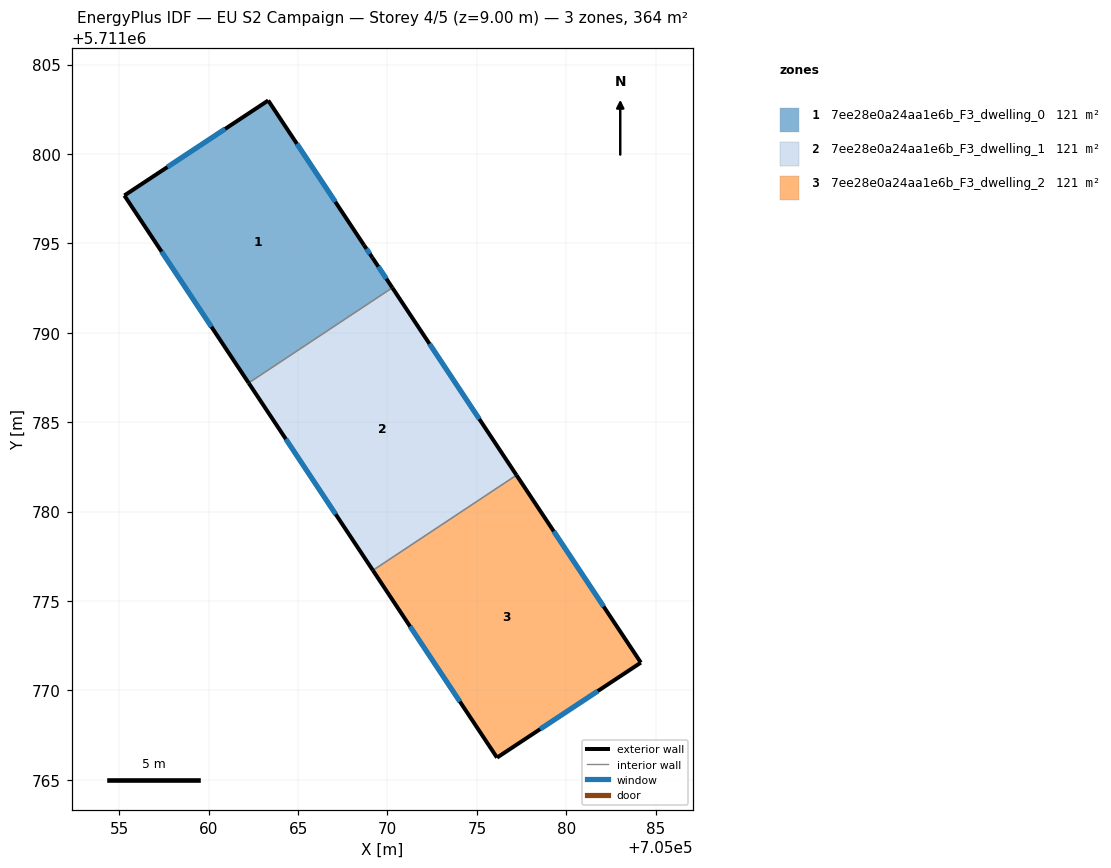
=== STOREY PLAN SPEC (per zone: floor XY polygon, exterior-wall plan segments, windows/doors) ===
zone 1: 7ee28e0a24aa1e6b_F3_dwelling_0  (121.2 m²)
  floor: (705063.33, 5711803.00) (705068.69, 5711794.91) (705069.15, 5711794.21) (705070.27, 5711792.52) (705062.23, 5711787.20) (705055.28, 5711797.68)
  exterior wall: (705070.27, 5711792.52) – (705069.15, 5711794.21)  [2.0 m]
    window: (705069.94, 5711793.03) – (705069.49, 5711793.71)  [1.0 m²]
  exterior wall: (705055.28, 5711797.68) – (705062.23, 5711787.20)  [12.6 m]
    window: (705057.36, 5711794.54) – (705060.15, 5711790.34)  [6.1 m²]
  exterior wall: (705063.33, 5711803.00) – (705055.28, 5711797.68)  [9.6 m]
    window: (705060.92, 5711801.41) – (705057.69, 5711799.27)  [4.7 m²]
  exterior wall: (705068.69, 5711794.91) – (705063.33, 5711803.00)  [9.7 m]
    window: (705067.08, 5711797.33) – (705064.93, 5711800.57)  [4.7 m²]
  exterior wall: (705069.15, 5711794.21) – (705068.69, 5711794.91)  [0.8 m]
    window: (705069.01, 5711794.42) – (705068.83, 5711794.70)  [0.4 m²]
  interior walls: 1
zone 2: 7ee28e0a24aa1e6b_F3_dwelling_1  (121.2 m²)
  floor: (705070.27, 5711792.52) (705077.21, 5711782.04) (705069.18, 5711776.71) (705062.23, 5711787.20)
  exterior wall: (705077.21, 5711782.04) – (705070.27, 5711792.52)  [12.6 m]
    window: (705075.14, 5711785.18) – (705072.35, 5711789.38)  [6.1 m²]
  exterior wall: (705062.23, 5711787.20) – (705069.18, 5711776.71)  [12.6 m]
    window: (705064.31, 5711784.06) – (705067.10, 5711779.85)  [6.1 m²]
  interior walls: 2
zone 3: 7ee28e0a24aa1e6b_F3_dwelling_2  (121.2 m²)
  floor: (705077.21, 5711782.04) (705084.17, 5711771.55) (705076.13, 5711766.24) (705069.18, 5711776.71)
  exterior wall: (705076.13, 5711766.24) – (705084.17, 5711771.55)  [9.6 m]
    window: (705078.53, 5711767.83) – (705081.76, 5711769.96)  [4.7 m²]
  exterior wall: (705069.18, 5711776.71) – (705076.13, 5711766.24)  [12.6 m]
    window: (705071.26, 5711773.58) – (705074.05, 5711769.38)  [6.1 m²]
  exterior wall: (705084.17, 5711771.55) – (705077.21, 5711782.04)  [12.6 m]
    window: (705082.09, 5711774.69) – (705079.30, 5711778.90)  [6.1 m²]
  interior walls: 1

=== DERIVED (storey summary) ===
Building: EU S2 Campaign
Storey: 4 of 5  (floor level z = 9.00 m)
Storey gross floor area: 363.6 m²
Zones on this storey: 3
  - 7ee28e0a24aa1e6b_F3_dwelling_0: floor 121.2 m²; exterior wall 34.8 m (104.4 m²); 5 window(s) 16.8 m²; WWR 16.1%
  - 7ee28e0a24aa1e6b_F3_dwelling_1: floor 121.2 m²; exterior wall 25.1 m (75.4 m²); 2 window(s) 12.1 m²; WWR 16.1%
  - 7ee28e0a24aa1e6b_F3_dwelling_2: floor 121.2 m²; exterior wall 34.8 m (104.4 m²); 3 window(s) 16.8 m²; WWR 16.1%
Zone adjacency (shared interzone walls):
  - 7ee28e0a24aa1e6b_F3_dwelling_0 ↔ 7ee28e0a24aa1e6b_F3_dwelling_1
  - 7ee28e0a24aa1e6b_F3_dwelling_1 ↔ 7ee28e0a24aa1e6b_F3_dwelling_2